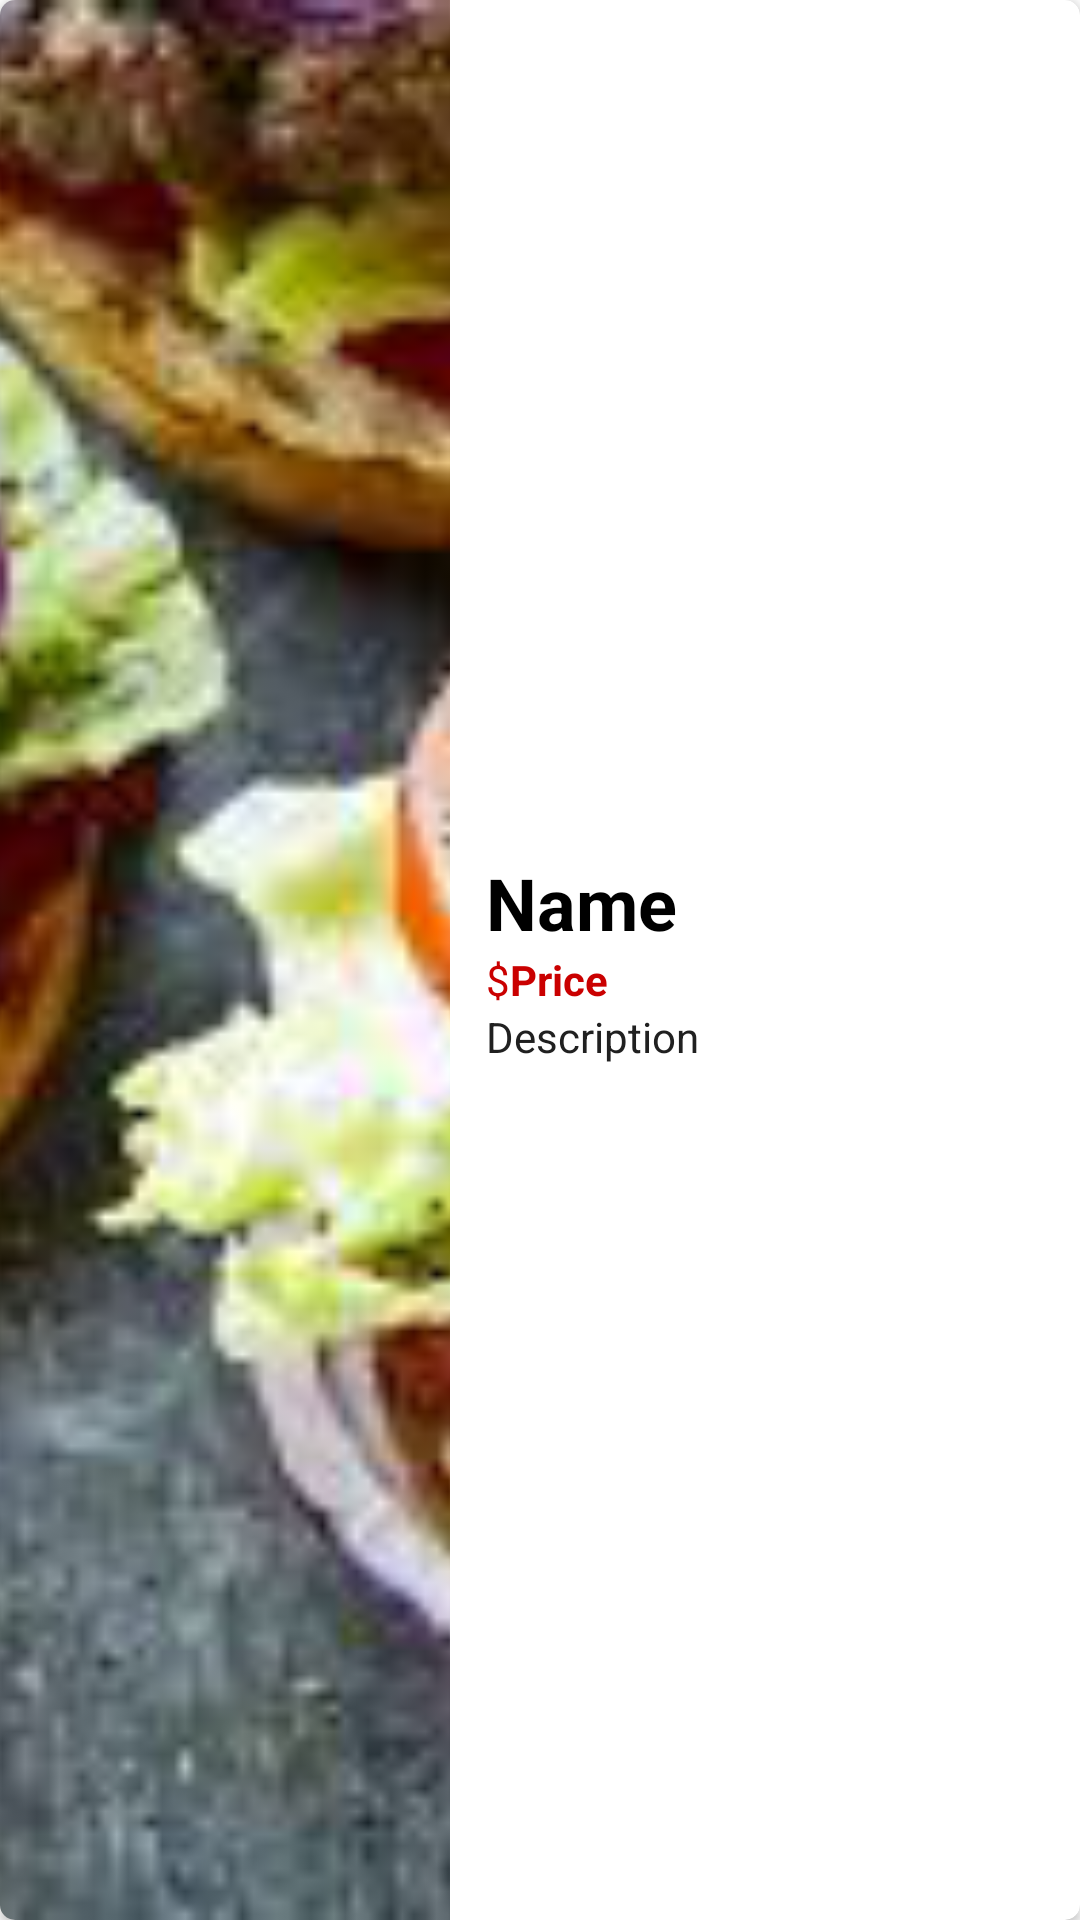

The Android layout XML behind this screen, and the referenced resources:
<!-- AndroidManifest.xml: application theme Theme.FoodOrderApp -->
<!-- res/layout/sample_mainfood.xml -->
<?xml version="1.0" encoding="utf-8"?>
<LinearLayout xmlns:android="http://schemas.android.com/apk/res/android"
    xmlns:app="http://schemas.android.com/apk/res-auto"
    android:layout_width="match_parent"
    android:layout_height="144dp"
    android:layout_marginLeft="10dp"
    android:layout_marginTop="9dp"
    android:layout_marginRight="10dp"
    android:orientation="horizontal"
    >

    <androidx.cardview.widget.CardView
        android:layout_width="match_parent"
        android:layout_height="match_parent"
        app:cardCornerRadius="5dp"
        app:cardMaxElevation="5dp" >
    <LinearLayout
        android:layout_width="match_parent"
        android:layout_height="match_parent"
        android:orientation="horizontal">

        <ImageView
            android:id="@+id/imageView"
            android:layout_width="wrap_content"
            android:layout_height="match_parent"
            android:layout_weight="1"
            android:scaleType="centerCrop"
            app:srcCompat="@drawable/burger" />

        <LinearLayout
            android:layout_width="match_parent"
            android:layout_height="match_parent"
            android:layout_weight="1"
            android:gravity="center_vertical"
            android:orientation="vertical">

            <TextView
                android:id="@+id/name"
                android:layout_width="wrap_content"
                android:layout_height="wrap_content"
                android:layout_marginLeft="12dp"
                android:text="Name"
                android:textColor="@color/Black"
                android:textSize="24sp"
                android:textStyle="bold" />

            <LinearLayout
                android:layout_width="wrap_content"
                android:layout_height="wrap_content"
                android:orientation="horizontal">

                <TextView
                    android:layout_width="wrap_content"
                    android:layout_height="wrap_content"
                    android:layout_marginLeft="12dp"
                    android:layout_weight="1"
                    android:text="$"
                    android:textColor="@color/red" />

                <TextView
                    android:id="@+id/samplePrice"
                    android:layout_width="wrap_content"
                    android:layout_height="match_parent"
                    android:layout_weight="1"
                    android:text="Price"
                    android:textColor="@color/red"
                    android:textStyle="bold" />
            </LinearLayout>

            <TextView
                android:id="@+id/description"
                android:layout_width="match_parent"
                android:layout_height="wrap_content"
                android:layout_marginLeft="12dp"
                android:text="Description"
                android:textColor="#202020" />

        </LinearLayout>

    </LinearLayout>
    </androidx.cardview.widget.CardView>


</LinearLayout>
<!-- resources referenced by this layout -->
<resources>
  <color name="Black">#000000</color>
  <color name="red">#CA0000</color>
  <!-- drawable burger: png bitmap (drawable, 111152 bytes) -->
  <style name="Theme.FoodOrderApp" parent="Theme.MaterialComponents.DayNight">
          
          <item name="colorPrimary">@color/purple_500</item>
          <item name="colorPrimaryVariant">@color/purple_700</item>
          <item name="colorOnPrimary">@color/white</item>
          
          <item name="colorSecondary">@color/teal_200</item>
          <item name="colorSecondaryVariant">@color/teal_700</item>
          <item name="colorOnSecondary">@color/black</item>
          
          <item name="android:statusBarColor" tools:targetApi="21">?attr/colorPrimaryVariant</item>
          
      </style>
  <color name="purple_500">#FF6200EE</color>
  <color name="purple_700">#FF3700B3</color>
  <color name="white">#FFFFFFFF</color>
  <color name="teal_200">#FF03DAC5</color>
  <color name="teal_700">#FF018786</color>
  <color name="black">#FF000000</color>
</resources>
